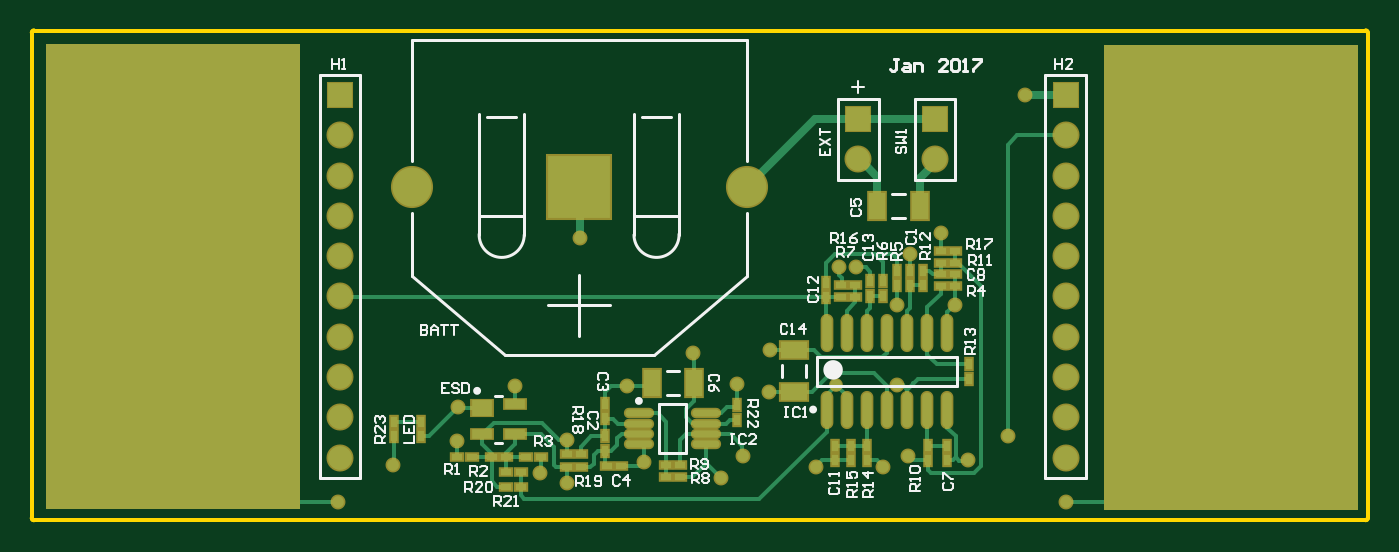
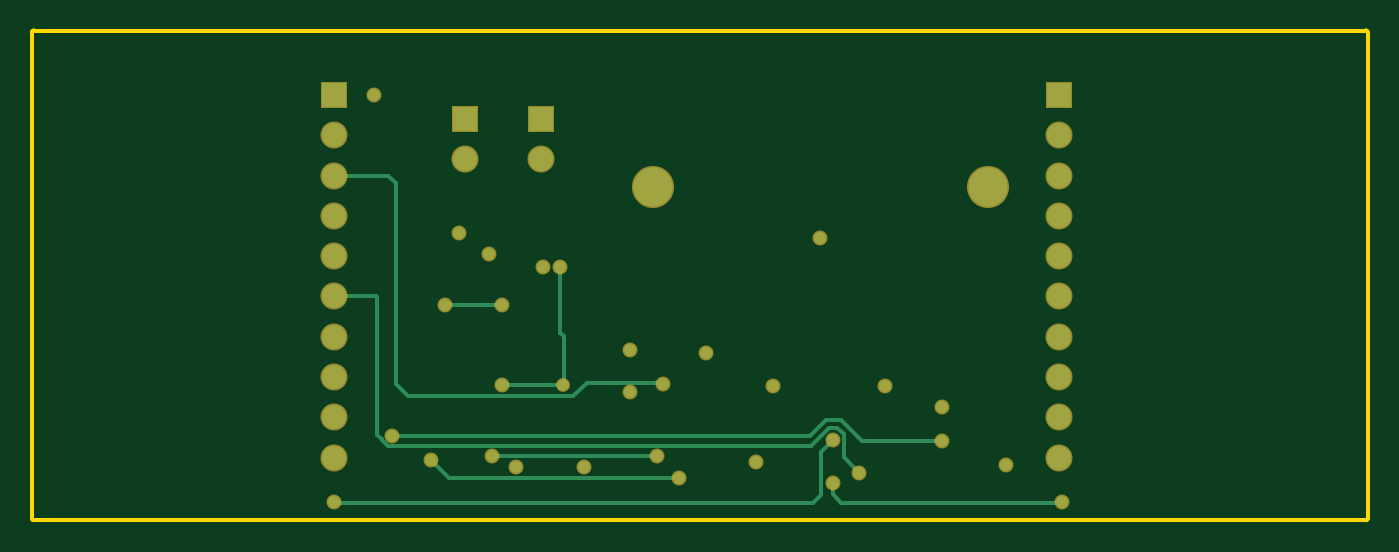
Circuit board: 7 layer files. Board 84.2 x 30.9 mm.
- bottom_copper: Heart_Rate_Monitor.GBL (2668 bytes)
- bottom_silk: Heart_Rate_Monitor.GBO (800 bytes)
- bottom_mask: Heart_Rate_Monitor.GBS (1922 bytes)
- outline: Heart_Rate_Monitor.GM1 (1303 bytes)
- top_copper: Heart_Rate_Monitor.GTL (9376 bytes)
- top_silk: Heart_Rate_Monitor.GTO (14132 bytes)
- top_mask: Heart_Rate_Monitor.GTS (3839 bytes)

=== bottom_copper: Heart_Rate_Monitor.GBL ===
%FSLAX24Y24*%
%MOIN*%
G70*
G01*
G75*
G04 Layer_Physical_Order=4*
G04 Layer_Color=16711680*
%ADD10R,0.0669X0.0433*%
%ADD11R,0.0157X0.0276*%
%ADD12O,0.0236X0.0866*%
%ADD13R,0.0276X0.0157*%
%ADD14R,0.0512X0.0394*%
%ADD15R,0.0512X0.0236*%
%ADD16O,0.0669X0.0177*%
%ADD17R,0.1559X0.1559*%
%ADD18R,0.0433X0.0669*%
%ADD19C,0.0200*%
%ADD20C,0.0100*%
%ADD21C,0.0591*%
%ADD22R,0.0591X0.0591*%
%ADD23C,0.0965*%
%ADD24C,0.0290*%
D20*
X17790Y1780D02*
X21890D01*
X13980Y2290D02*
X24370D01*
X13590Y2680D02*
X13980Y2290D01*
X13220Y2680D02*
X13590D01*
X12700Y2160D02*
X13220Y2680D01*
X10710Y2160D02*
X12700D01*
X13530Y2490D02*
X13975Y2045D01*
X13310Y2490D02*
X13530D01*
X13150Y2330D02*
X13310Y2490D01*
X13150Y1760D02*
Y2330D01*
X12770Y1380D02*
X13150Y1760D01*
X13420Y2200D02*
X13720Y1900D01*
Y830D02*
Y1900D01*
X13420Y1120D02*
X13430Y1130D01*
X13420Y840D02*
Y1120D01*
X13210Y630D02*
X13420Y840D01*
X13975Y2045D02*
X24471D01*
X13720Y830D02*
X13920Y630D01*
X22940Y1250D02*
X23390Y1700D01*
X17240Y1250D02*
X22940D01*
X23960Y3270D02*
X24260Y3570D01*
X19860Y3270D02*
X23960D01*
X19515Y3615D02*
X19860Y3270D01*
X17685Y3615D02*
X19515D01*
X17640Y3570D02*
X17685Y3615D01*
X20110Y3550D02*
X21630D01*
X20190Y4850D02*
Y6480D01*
X20100Y4760D02*
X20190Y4850D01*
X20100Y3560D02*
Y4760D01*
Y3560D02*
X20110Y3550D01*
X21630Y5550D02*
X23050D01*
X24471Y2045D02*
X24615Y2189D01*
Y2205D01*
X24730Y2320D01*
Y5730D01*
X24750Y5750D01*
X25800D01*
X24260Y3570D02*
Y8560D01*
X24450Y8750D01*
X25800D01*
X7750Y650D02*
X7770Y630D01*
X13210D01*
X25780D02*
X25800Y650D01*
X13920Y630D02*
X25780D01*
D21*
X7800Y8750D02*
D03*
Y1750D02*
D03*
Y2750D02*
D03*
Y3750D02*
D03*
Y4750D02*
D03*
Y5750D02*
D03*
Y6750D02*
D03*
Y7750D02*
D03*
Y9750D02*
D03*
X20660Y9150D02*
D03*
X22560D02*
D03*
X25800Y8750D02*
D03*
Y1750D02*
D03*
Y2750D02*
D03*
Y3750D02*
D03*
Y4750D02*
D03*
Y5750D02*
D03*
Y6750D02*
D03*
Y7750D02*
D03*
Y9750D02*
D03*
D22*
X7800Y10750D02*
D03*
X20660Y10150D02*
D03*
X22560D02*
D03*
X25800Y10750D02*
D03*
D23*
X9576Y8460D02*
D03*
X17884D02*
D03*
D24*
X24800Y10750D02*
D03*
X9120Y1570D02*
D03*
X21890Y1780D02*
D03*
X19600Y1520D02*
D03*
X17640Y3570D02*
D03*
X17790Y1780D02*
D03*
X17240Y1250D02*
D03*
X23390Y1700D02*
D03*
X10720Y3000D02*
D03*
X12140Y3540D02*
D03*
X13430Y1130D02*
D03*
X21280Y1520D02*
D03*
X14910Y3520D02*
D03*
X15330Y1650D02*
D03*
X16560Y4350D02*
D03*
X13750Y7200D02*
D03*
X18450Y3370D02*
D03*
X18460Y4430D02*
D03*
X20610Y6480D02*
D03*
X21630Y5550D02*
D03*
Y3550D02*
D03*
X21950Y6800D02*
D03*
X20190Y6480D02*
D03*
X20110Y3550D02*
D03*
X23050Y5550D02*
D03*
X13420Y2200D02*
D03*
X24370Y2290D02*
D03*
X22700Y7320D02*
D03*
X10710Y2160D02*
D03*
X12770Y1380D02*
D03*
X7750Y650D02*
D03*
X25800D02*
D03*
M02*

=== bottom_silk: Heart_Rate_Monitor.GBO ===
%FSLAX24Y24*%
%MOIN*%
G70*
G01*
G75*
G04 Layer_Color=32896*
%ADD10R,0.0669X0.0433*%
%ADD11R,0.0157X0.0276*%
%ADD12O,0.0236X0.0866*%
%ADD13R,0.0276X0.0157*%
%ADD14R,0.0512X0.0394*%
%ADD15R,0.0512X0.0236*%
%ADD16O,0.0669X0.0177*%
%ADD17R,0.1559X0.1559*%
%ADD18R,0.0433X0.0669*%
%ADD19C,0.0200*%
%ADD20C,0.0100*%
%ADD21C,0.0591*%
%ADD22R,0.0591X0.0591*%
%ADD23C,0.0965*%
%ADD24C,0.0290*%
%ADD25C,0.0098*%
%ADD26C,0.0236*%
%ADD27C,0.0079*%
%ADD28C,0.0050*%
%ADD29C,0.0059*%
%ADD30C,0.0070*%
%ADD31R,0.0749X0.0513*%
%ADD32R,0.0237X0.0356*%
%ADD33O,0.0316X0.0946*%
%ADD34R,0.0356X0.0237*%
%ADD35R,0.0592X0.0474*%
%ADD36R,0.0592X0.0316*%
%ADD37O,0.0749X0.0257*%
%ADD38R,0.1639X0.1639*%
%ADD39R,0.0513X0.0749*%
%ADD40C,0.0671*%
%ADD41R,0.0671X0.0671*%
%ADD42C,0.1045*%
%ADD43C,0.0370*%
%ADD44C,0.0340*%
M02*

=== bottom_mask: Heart_Rate_Monitor.GBS ===
%FSLAX24Y24*%
%MOIN*%
G70*
G01*
G75*
G04 Layer_Color=16711935*
%ADD10R,0.0669X0.0433*%
%ADD11R,0.0157X0.0276*%
%ADD12O,0.0236X0.0866*%
%ADD13R,0.0276X0.0157*%
%ADD14R,0.0512X0.0394*%
%ADD15R,0.0512X0.0236*%
%ADD16O,0.0669X0.0177*%
%ADD17R,0.1559X0.1559*%
%ADD18R,0.0433X0.0669*%
%ADD19C,0.0200*%
%ADD20C,0.0100*%
%ADD21C,0.0591*%
%ADD22R,0.0591X0.0591*%
%ADD23C,0.0965*%
%ADD24C,0.0290*%
%ADD25C,0.0098*%
%ADD26C,0.0236*%
%ADD27C,0.0079*%
%ADD28C,0.0050*%
%ADD29C,0.0059*%
%ADD30C,0.0070*%
%ADD31R,0.0749X0.0513*%
%ADD32R,0.0237X0.0356*%
%ADD33O,0.0316X0.0946*%
%ADD34R,0.0356X0.0237*%
%ADD35R,0.0592X0.0474*%
%ADD36R,0.0592X0.0316*%
%ADD37O,0.0749X0.0257*%
%ADD38R,0.1639X0.1639*%
%ADD39R,0.0513X0.0749*%
%ADD40C,0.0671*%
%ADD41R,0.0671X0.0671*%
%ADD42C,0.1045*%
%ADD43C,0.0370*%
%ADD44C,0.0340*%
D40*
X7800Y8750D02*
D03*
Y1750D02*
D03*
Y2750D02*
D03*
Y3750D02*
D03*
Y4750D02*
D03*
Y5750D02*
D03*
Y6750D02*
D03*
Y7750D02*
D03*
Y9750D02*
D03*
X20660Y9150D02*
D03*
X22560D02*
D03*
X25800Y8750D02*
D03*
Y1750D02*
D03*
Y2750D02*
D03*
Y3750D02*
D03*
Y4750D02*
D03*
Y5750D02*
D03*
Y6750D02*
D03*
Y7750D02*
D03*
Y9750D02*
D03*
D41*
X7800Y10750D02*
D03*
X20660Y10150D02*
D03*
X22560D02*
D03*
X25800Y10750D02*
D03*
D42*
X9576Y8460D02*
D03*
X17884D02*
D03*
D43*
X24800Y10750D02*
D03*
X9120Y1570D02*
D03*
X21890Y1780D02*
D03*
X19600Y1520D02*
D03*
X17640Y3570D02*
D03*
X17790Y1780D02*
D03*
X17240Y1250D02*
D03*
X23390Y1700D02*
D03*
X10720Y3000D02*
D03*
X12140Y3540D02*
D03*
X13430Y1130D02*
D03*
X21280Y1520D02*
D03*
X14910Y3520D02*
D03*
X15330Y1650D02*
D03*
X16560Y4350D02*
D03*
X13750Y7200D02*
D03*
X18450Y3370D02*
D03*
X18460Y4430D02*
D03*
X20610Y6480D02*
D03*
X21630Y5550D02*
D03*
Y3550D02*
D03*
X21950Y6800D02*
D03*
X20190Y6480D02*
D03*
X23050Y5550D02*
D03*
X13420Y2200D02*
D03*
X24370Y2290D02*
D03*
X22700Y7320D02*
D03*
X10710Y2160D02*
D03*
X12770Y1380D02*
D03*
X7750Y650D02*
D03*
X25800D02*
D03*
D44*
X20110Y3550D02*
D03*
M02*

=== outline: Heart_Rate_Monitor.GM1 ===
%FSLAX24Y24*%
%MOIN*%
G70*
G01*
G75*
G04 Layer_Color=16711935*
%ADD10R,0.0669X0.0433*%
%ADD11R,0.0157X0.0276*%
%ADD12O,0.0236X0.0866*%
%ADD13R,0.0276X0.0157*%
%ADD14R,0.0512X0.0394*%
%ADD15R,0.0512X0.0236*%
%ADD16O,0.0669X0.0177*%
%ADD17R,0.1559X0.1559*%
%ADD18R,0.0433X0.0669*%
%ADD19C,0.0200*%
%ADD20C,0.0100*%
%ADD21C,0.0591*%
%ADD22R,0.0591X0.0591*%
%ADD23C,0.0965*%
%ADD24C,0.0290*%
%ADD25C,0.0098*%
%ADD26C,0.0236*%
%ADD27C,0.0079*%
%ADD28C,0.0050*%
%ADD29C,0.0059*%
%ADD30C,0.0070*%
%ADD31R,0.0749X0.0513*%
%ADD32R,0.0237X0.0356*%
%ADD33O,0.0316X0.0946*%
%ADD34R,0.0356X0.0237*%
%ADD35R,0.0592X0.0474*%
%ADD36R,0.0592X0.0316*%
%ADD37O,0.0749X0.0257*%
%ADD38R,0.1639X0.1639*%
%ADD39R,0.0513X0.0749*%
%ADD40C,0.0671*%
%ADD41R,0.0671X0.0671*%
%ADD42C,0.1045*%
%ADD43C,0.0370*%
%ADD44C,0.0340*%
D20*
X150Y250D02*
G03*
X200Y200I50J0D01*
G01*
X150Y250D02*
G03*
X200Y200I50J0D01*
G01*
X150Y250D02*
G03*
X200Y200I50J0D01*
G01*
Y12350D02*
G03*
X150Y12300I0J-50D01*
G01*
X200Y12350D02*
G03*
X150Y12300I0J-50D01*
G01*
X33250Y200D02*
G03*
X33300Y250I0J50D01*
G01*
X33250Y200D02*
G03*
X33300Y250I0J50D01*
G01*
Y12300D02*
G03*
X33250Y12350I-50J0D01*
G01*
X33300Y12300D02*
G03*
X33250Y12350I-50J0D01*
G01*
X200Y200D02*
X33250D01*
X150Y250D02*
Y12300D01*
X200Y12350D02*
X33250D01*
X33300Y250D02*
Y12300D01*
M02*

=== top_copper: Heart_Rate_Monitor.GTL (9376 bytes, source omitted) ===
=== top_silk: Heart_Rate_Monitor.GTO (14132 bytes, source omitted) ===
=== top_mask: Heart_Rate_Monitor.GTS ===
%FSLAX24Y24*%
%MOIN*%
G70*
G01*
G75*
G04 Layer_Color=8388736*
%ADD10R,0.0669X0.0433*%
%ADD11R,0.0157X0.0276*%
%ADD12O,0.0236X0.0866*%
%ADD13R,0.0276X0.0157*%
%ADD14R,0.0512X0.0394*%
%ADD15R,0.0512X0.0236*%
%ADD16O,0.0669X0.0177*%
%ADD17R,0.1559X0.1559*%
%ADD18R,0.0433X0.0669*%
%ADD19C,0.0200*%
%ADD20C,0.0100*%
%ADD21C,0.0591*%
%ADD22R,0.0591X0.0591*%
%ADD23C,0.0965*%
%ADD24C,0.0290*%
%ADD25C,0.0098*%
%ADD26C,0.0236*%
%ADD27C,0.0079*%
%ADD28C,0.0050*%
%ADD29C,0.0059*%
%ADD30C,0.0070*%
%ADD31R,0.0749X0.0513*%
%ADD32R,0.0237X0.0356*%
%ADD33O,0.0316X0.0946*%
%ADD34R,0.0356X0.0237*%
%ADD35R,0.0592X0.0474*%
%ADD36R,0.0592X0.0316*%
%ADD37O,0.0749X0.0257*%
%ADD38R,0.1639X0.1639*%
%ADD39R,0.0513X0.0749*%
%ADD40C,0.0671*%
%ADD41R,0.0671X0.0671*%
%ADD42C,0.1045*%
%ADD43C,0.0370*%
%ADD44C,0.0340*%
G36*
X33050Y450D02*
X26750D01*
Y12000D01*
X33050D01*
Y450D01*
D02*
G37*
G36*
X6800Y475D02*
X500D01*
Y12025D01*
X6800D01*
Y475D01*
D02*
G37*
D31*
X19070Y3368D02*
D03*
Y4432D02*
D03*
D32*
X17640Y3047D02*
D03*
Y2693D02*
D03*
X21260Y6127D02*
D03*
Y5773D02*
D03*
X21630Y6036D02*
D03*
Y6390D02*
D03*
X20950Y5773D02*
D03*
Y6127D02*
D03*
X22260Y6387D02*
D03*
Y6033D02*
D03*
X21950Y6036D02*
D03*
Y6390D02*
D03*
X20070Y2040D02*
D03*
Y1686D02*
D03*
X20470Y2040D02*
D03*
Y1686D02*
D03*
X20870D02*
D03*
Y2040D02*
D03*
X14380Y3077D02*
D03*
Y2723D02*
D03*
Y2277D02*
D03*
Y1923D02*
D03*
X22380Y1696D02*
D03*
Y2050D02*
D03*
X22850Y1693D02*
D03*
Y2047D02*
D03*
X23410Y3713D02*
D03*
Y4067D02*
D03*
X19860Y5743D02*
D03*
Y6097D02*
D03*
X9810Y2286D02*
D03*
Y2640D02*
D03*
X9130Y2637D02*
D03*
Y2283D02*
D03*
D33*
X19870Y2945D02*
D03*
X20370D02*
D03*
X20870D02*
D03*
X21370D02*
D03*
X21870D02*
D03*
X22370D02*
D03*
X22870D02*
D03*
X19870Y4835D02*
D03*
X20370D02*
D03*
X20870D02*
D03*
X21370D02*
D03*
X21870D02*
D03*
X22370D02*
D03*
X22870D02*
D03*
D34*
X22703Y6890D02*
D03*
X23057D02*
D03*
X22703Y6590D02*
D03*
X23057D02*
D03*
Y6300D02*
D03*
X22703D02*
D03*
X13423Y1830D02*
D03*
X13777D02*
D03*
X13430Y1520D02*
D03*
X13784D02*
D03*
X14413Y1540D02*
D03*
X14767D02*
D03*
X16244Y1260D02*
D03*
X15890D02*
D03*
X16244Y1560D02*
D03*
X15890D02*
D03*
X22703Y6000D02*
D03*
X23057D02*
D03*
X20233Y6040D02*
D03*
X20587D02*
D03*
X11923Y1030D02*
D03*
X12277D02*
D03*
Y1400D02*
D03*
X11923D02*
D03*
X20587Y5740D02*
D03*
X20233D02*
D03*
X12420Y1770D02*
D03*
X12774D02*
D03*
X11559D02*
D03*
X11914D02*
D03*
X10706D02*
D03*
X11060D02*
D03*
D35*
X11317Y2995D02*
D03*
D36*
Y2326D02*
D03*
X12143D02*
D03*
Y3074D02*
D03*
D37*
X15213Y2854D02*
D03*
Y2598D02*
D03*
Y2342D02*
D03*
Y2086D02*
D03*
X16867Y2854D02*
D03*
Y2598D02*
D03*
Y2342D02*
D03*
Y2086D02*
D03*
D38*
X13730Y8460D02*
D03*
D39*
X22192Y8000D02*
D03*
X21128D02*
D03*
X16592Y3610D02*
D03*
X15529D02*
D03*
D40*
X7800Y8750D02*
D03*
Y1750D02*
D03*
Y2750D02*
D03*
Y3750D02*
D03*
Y4750D02*
D03*
Y5750D02*
D03*
Y6750D02*
D03*
Y7750D02*
D03*
Y9750D02*
D03*
X20660Y9150D02*
D03*
X22560D02*
D03*
X25800Y8750D02*
D03*
Y1750D02*
D03*
Y2750D02*
D03*
Y3750D02*
D03*
Y4750D02*
D03*
Y5750D02*
D03*
Y6750D02*
D03*
Y7750D02*
D03*
Y9750D02*
D03*
D41*
X7800Y10750D02*
D03*
X20660Y10150D02*
D03*
X22560D02*
D03*
X25800Y10750D02*
D03*
D42*
X9576Y8460D02*
D03*
X17884D02*
D03*
D43*
X24800Y10750D02*
D03*
X9120Y1570D02*
D03*
X21890Y1780D02*
D03*
X19600Y1520D02*
D03*
X17640Y3570D02*
D03*
X17790Y1780D02*
D03*
X17240Y1250D02*
D03*
X23390Y1700D02*
D03*
X10720Y3000D02*
D03*
X12140Y3540D02*
D03*
X13430Y1130D02*
D03*
X21280Y1520D02*
D03*
X14910Y3520D02*
D03*
X15330Y1650D02*
D03*
X16560Y4350D02*
D03*
X13750Y7200D02*
D03*
X18450Y3370D02*
D03*
X18460Y4430D02*
D03*
X20610Y6480D02*
D03*
X21630Y5550D02*
D03*
Y3550D02*
D03*
X21950Y6800D02*
D03*
X20190Y6480D02*
D03*
X23050Y5550D02*
D03*
X13420Y2200D02*
D03*
X24370Y2290D02*
D03*
X22700Y7320D02*
D03*
X10710Y2160D02*
D03*
X12770Y1380D02*
D03*
X7750Y650D02*
D03*
X25800D02*
D03*
D44*
X20110Y3550D02*
D03*
M02*

